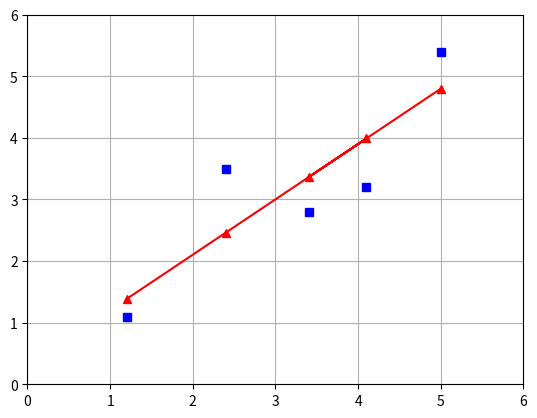

Reproduce this figure in Python.
#!/usr/bin/env python3
# -*- coding: utf-8 -*-
' 深度学习1简单线性回归 '
__author__ = 'fslong'
__cover__ = '张玉宏'
from matplotlib import pyplot as plt
from math import sqrt


class Class1(object):
    def __init__(self):
        self.dataset = [[1.2, 1.1], [2.4, 3.5],
                        [4.1, 3.2], [3.4, 2.8], [5, 5.4]]
        self.x = [row[0] for row in self.dataset]
        self.y = [row[1] for row in self.dataset]

    def drawPic(self,predict):

        # 设置横纵坐标轴：
        plt.axis([0, 6, 0, 6])
        # 画出散点图:
        x,y=[row[0] for row in self.dataset],[row[1] for row in self.dataset]
        plt.plot(x,y,'bs')
        x,y=[row[0] for row in predict],[row[1] for row in predict]
        plt.plot(x,y,'r^-')
        plt.grid()
        fig=plt.gcf()
        plt.show()
        fig.savefig('class1.png')

    # 计算均值:
    def mean(self, values):
        return sum(values)/float(len(values))

    # 计算方差：
    def variance(self, values, mean):
        return sum([(x-mean)**2 for x in values])

    def convariance(self, x, mean_x, y, mean_y):
        convar=0.0
        for i in range(len(x)):
            convar += (x[i]-mean_x)*(y[i]-mean_y)

        return convar

    # 求回归系数：

    def coefficients(self):
        mean_x, mean_y=self.mean(self.x), self.mean(self.y)
        var_x, var_y=self.variance(
            self.x, mean_x), self.variance(self.y, mean_y)
        convar=self.convariance(self.x, mean_x, self.y, mean_y)
        print('x 统计特性：均值 = %.3f 方差=%.3f' % (mean_x, var_x))
        print('y 统计特性：均值 = %.3f 方差=%.3f' % (mean_y, var_y))
        print('协方差 = :%.3f' % convar)
        # 计算回归系统：
        w1=convar/var_x
        w0=mean_y-w1*mean_x
        print('线性回归系数分别是： w0 = %.3f, w1 = %.3f' % (w0, w1))
        return w0, w1

    # 构建简单线性回归：
    def simple_linear_regression(self, test):
        predict=list()
        w0, w1=self.coefficients()
        for row in test:
            y_model=w1*row[0]+w0
            predict.append((row[0],y_model))
        return predict


    # 计算均方根误差RMSE：
    def rmse_metric(self, actual, predicted):
        sum_error=0.0
        for i in range(len(actual)):
            prediction_error=predicted[i][-1]-actual[i]
            sum_error += (prediction_error)**2
        mean_error=sum_error/float(len(actual))
        return sqrt(mean_error)


    # 评估算法及协调:
    def evaluate_algorithm(self):
        test_set=list()
        # 构建新的列表用于存储预测值：
        for row in self.dataset:
            row_copy=list(row)
            row_copy[-1]=None
            test_set.append(row_copy)            
        predicted=self.simple_linear_regression(test_set)
        for val in predicted:
            print('%.3f\t' % val[-1])
        actual=[row[-1] for row in self.dataset]
        rmse=self.rmse_metric(actual, predicted)
        print(predicted)
        self.drawPic(predicted)
        return rmse
    def main(self):
        print('%.3f'%self.evaluate_algorithm())

if __name__ == '__main__':
    class1=Class1()
    class1.main()
